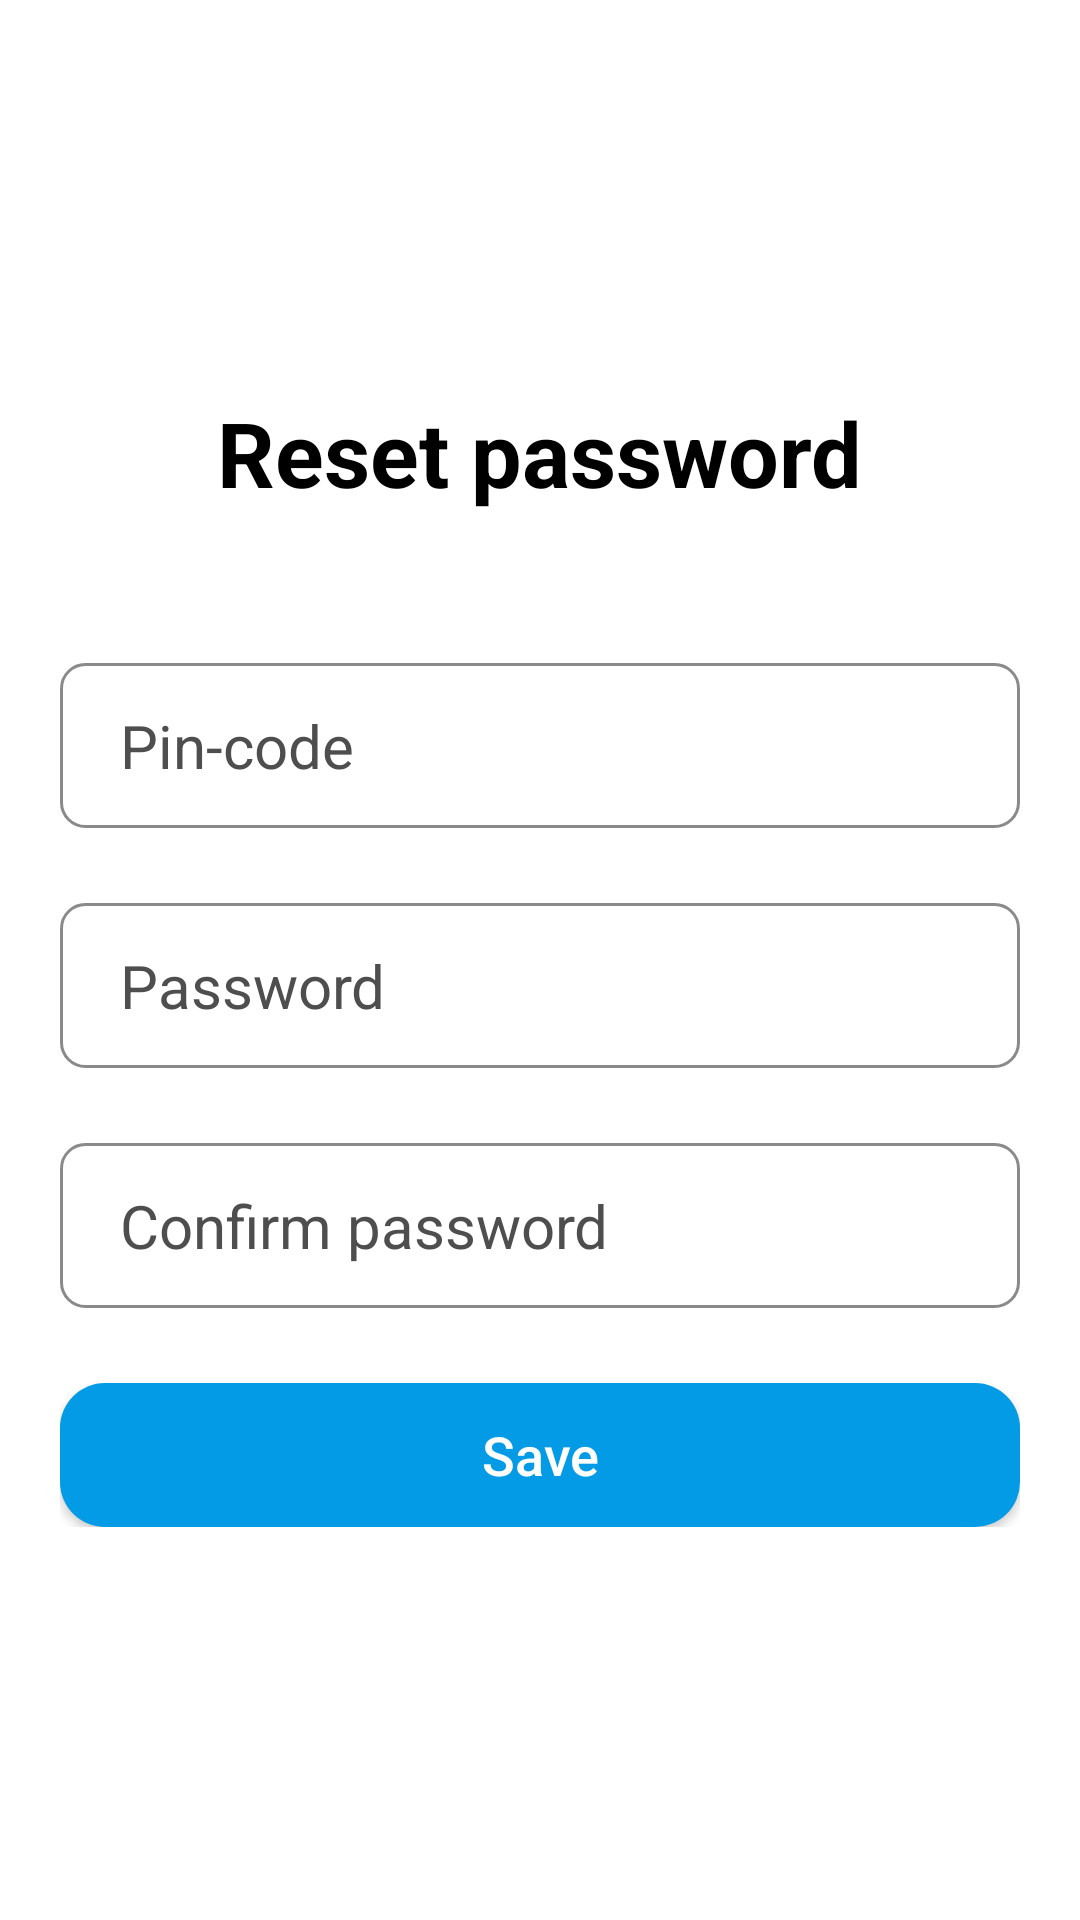

Layout XML and referenced resources for this Android screen:
<!-- AndroidManifest.xml: application theme Theme.GlassShop -->
<!-- res/layout/activity_reset_password.xml -->
<?xml version="1.0" encoding="utf-8"?>
<LinearLayout xmlns:android="http://schemas.android.com/apk/res/android"
    xmlns:app="http://schemas.android.com/apk/res-auto"
    xmlns:tools="http://schemas.android.com/tools"
    android:layout_width="match_parent"
    android:layout_height="match_parent"
    android:background="@color/white"
    android:orientation="vertical"
    android:gravity="center"
    tools:context=".ResetPasswordActivity">

    <androidx.core.widget.NestedScrollView
        android:layout_width="match_parent"
        android:layout_height="match_parent">


        <LinearLayout
            android:layout_gravity="center"
            android:orientation="vertical"
            android:layout_width="match_parent"
            android:layout_height="match_parent">


            <TextView
                android:layout_gravity="center"
                android:layout_width="wrap_content"
                android:layout_height="wrap_content"
                android:text="@string/reset_password"
                android:textStyle="bold"
                android:textColor="@android:color/black"
                android:textSize="30sp" />

            <LinearLayout
                android:layout_width="match_parent"
                android:layout_height="wrap_content"
                android:layout_marginLeft="@dimen/dimen_30"
                android:layout_marginTop="@dimen/logo_margin_top"
                android:layout_marginRight="@dimen/dimen_30"
                android:orientation="vertical">

                <EditText
                    android:id="@+id/pinCode"
                    style="@style/TextLabel"
                    android:background="@drawable/bg_input_layout_form"
                    app:hintTextAppearance="@style/TextAppearance.App.TextInputLayout"
                    android:layout_width="match_parent"
                    android:layout_height="55dp"
                    android:paddingStart="20dp"
                    android:layout_marginBottom="@dimen/activity_margin_half"
                    android:hint="@string/pin_code"
                    android:inputType="numberPassword"
                    android:paddingLeft="@dimen/activity_margin_half"
                    android:paddingRight="@dimen/activity_margin_half"
                    android:textCursorDrawable="@null" />

                <EditText
                    android:id="@+id/password"
                    style="@style/TextLabel"
                    android:background="@drawable/bg_input_layout_form"
                    app:hintTextAppearance="@style/TextAppearance.App.TextInputLayout"
                    android:layout_width="match_parent"
                    android:layout_height="55dp"
                    android:paddingStart="20dp"
                    android:layout_marginTop="20dp"
                    android:layout_marginBottom="@dimen/activity_margin_half"
                    android:hint="@string/new_password"
                    android:inputType="textPassword"
                    android:paddingLeft="@dimen/activity_margin_half"
                    android:paddingRight="@dimen/activity_margin_half"
                    android:textCursorDrawable="@null" />

                <EditText
                    android:id="@+id/confirmPassword"
                    style="@style/TextLabel"
                    android:background="@drawable/bg_input_layout_form"
                    app:hintTextAppearance="@style/TextAppearance.App.TextInputLayout"
                    android:layout_width="match_parent"
                    android:layout_height="55dp"
                    android:paddingStart="20dp"
                    android:layout_marginTop="20dp"
                    android:layout_marginBottom="@dimen/activity_margin_half"
                    android:hint="@string/confirm_password"
                    android:inputType="textPassword"
                    android:paddingLeft="@dimen/activity_margin_half"
                    android:paddingRight="@dimen/activity_margin_half"
                    android:textCursorDrawable="@null" />
                <androidx.appcompat.widget.AppCompatButton
                    android:id="@+id/saveBtn"
                    android:layout_width="match_parent"
                    android:layout_height="wrap_content"
                    android:layout_marginTop="@dimen/dimen_30"
                    android:text="@string/save"
                    android:textAllCaps="false"
                    android:textSize="18sp"
                    android:background="@drawable/login_button"
                    android:textColor="@android:color/white"/>
            </LinearLayout>
        </LinearLayout>
    </androidx.core.widget.NestedScrollView>
</LinearLayout>
<!-- resources referenced by this layout -->
<resources>
  <color name="white">#FFFFFFFF</color>
  <dimen name="activity_margin_half">5dp</dimen>
  <dimen name="dimen_30">20dp</dimen>
  <dimen name="logo_margin_top">50dp</dimen>
  <!-- drawable bg_input_layout_form (drawable) -->
  <?xml version="1.0" encoding="utf-8"?>
  <shape xmlns:android="http://schemas.android.com/apk/res/android"
      android:shape="rectangle">
      <solid android:color="#FFFFFF"></solid>
      <stroke
          android:width="1dp"
          android:color="#8a8a8a"/>
      <padding
          android:bottom="@dimen/activity_margin_half"
          android:left="@dimen/activity_margin_half"
          android:right="@dimen/activity_margin_half"
          android:top="@dimen/activity_margin_half"></padding>
  
      
      <corners android:radius="@dimen/corner_radius_form_input"></corners>
  
  </shape>
  <!-- drawable login_button (drawable) -->
  <?xml version="1.0" encoding="utf-8"?>
  <shape xmlns:android="http://schemas.android.com/apk/res/android"
      android:shape="rectangle">
      <solid android:color="#039be5"></solid>
      <corners android:radius="15dp"></corners>
  </shape>
  <string name="confirm_password">Confirm password</string>
  <string name="new_password">Password</string>
  <string name="pin_code">Pin-code</string>
  <string name="reset_password">Reset password</string>
  <string name="save">Save</string>
  <style name="TextAppearance.App.TextInputLayout" parent="@android:style/TextAppearance">
          <item name="android:textColor">@color/hint_label</item>
          <item name="android:textSize">14sp</item>
      </style>
  <style name="TextLabel" parent="TextAppearance.AppCompat">
          <item name="android:textColorHint">@color/hint_label</item>
          <item name="android:textSize">20sp</item>
          <item name="colorAccent">@android:color/black</item>
          <item name="colorControlNormal">@android:color/black</item>
          <item name="colorControlActivated">@android:color/black</item>
      </style>
  <style name="Theme.GlassShop" parent="Theme.MaterialComponents.DayNight.DarkActionBar">
          
          <item name="colorPrimary">@color/purple_500</item>
          <item name="colorPrimaryVariant">@color/purple_700</item>
          <item name="colorOnPrimary">@color/white</item>
          
          <item name="colorSecondary">@color/teal_200</item>
          <item name="colorSecondaryVariant">@color/teal_700</item>
          <item name="colorOnSecondary">@color/black</item>
          
          <item name="android:statusBarColor" tools:targetApi="l">?attr/colorPrimaryVariant</item>
          
      </style>
  <dimen name="corner_radius_form_input">8dp</dimen>
  <color name="hint_label">#4E4E4E</color>
  <color name="purple_500">#FF6200EE</color>
  <color name="purple_700">#FF3700B3</color>
  <color name="teal_200">#FF03DAC5</color>
  <color name="teal_700">#FF018786</color>
  <color name="black">#FF000000</color>
</resources>
